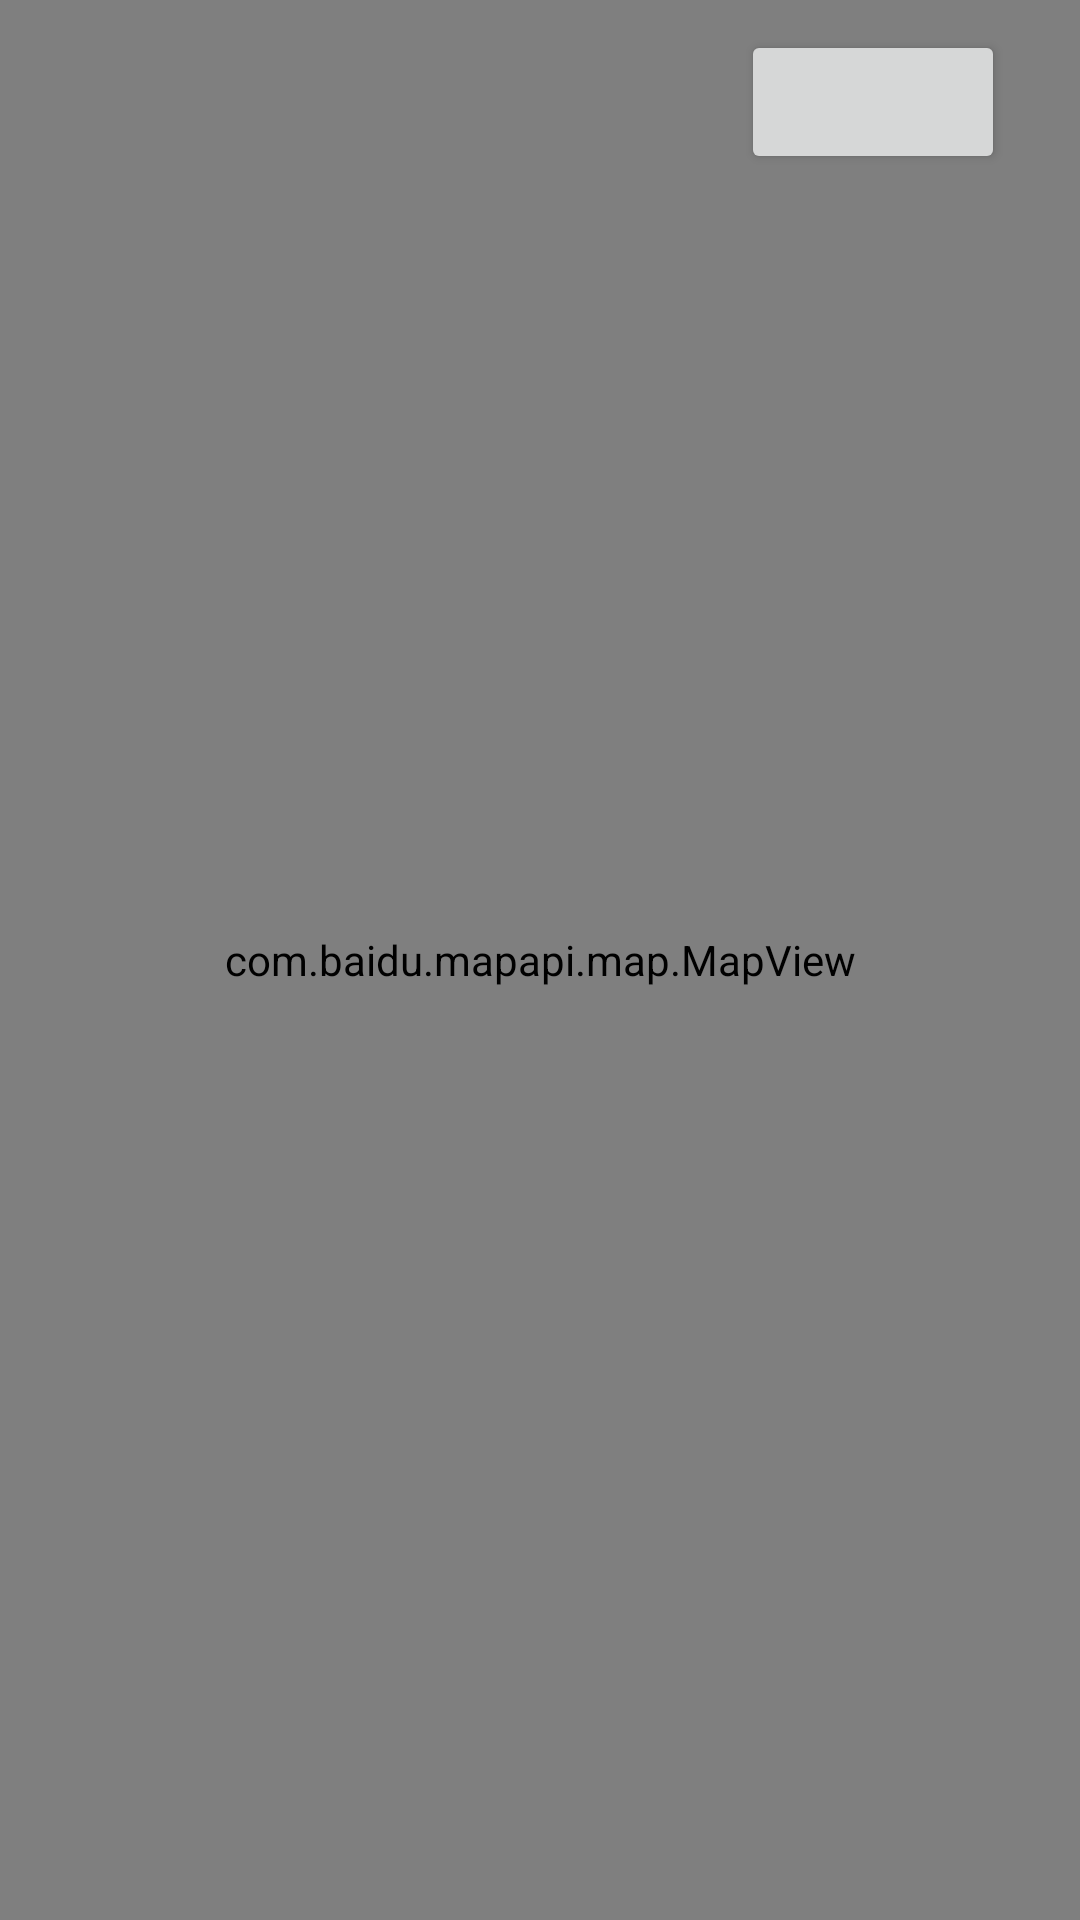

Here is an Android app screen rendered from its layout file. Give the layout XML and the strings, colors and styles it references.
<!-- AndroidManifest.xml: activity theme Theme.TranslucentActionBar.ActionBar.Overlay -->
<!-- res/layout/activity_baidu_map.xml -->
<RelativeLayout xmlns:android="http://schemas.android.com/apk/res/android"
    xmlns:tools="http://schemas.android.com/tools"
    android:layout_width="match_parent"
    android:layout_height="match_parent"
    tools:context="com.chinaairdome.indoorapp.BaiduMapActivity">

    <com.baidu.mapapi.map.MapView
        android:id="@+id/bmapView"
        android:layout_width="fill_parent"
        android:layout_height="fill_parent"
        android:clickable="true" />

    <Button
        android:id="@+id/button1"
        android:layout_width="wrap_content"
        android:layout_height="wrap_content"
        android:layout_alignParentRight="true"
        android:layout_alignParentTop="true"
        android:layout_marginRight="25dp"
        android:layout_marginTop="10dip" />

</RelativeLayout>
<!-- resources referenced by this layout -->
<resources>
  <style name="Theme.TranslucentActionBar.ActionBar.Overlay">
          
          <item name="actionBarStyle">@style/Widget.ActionBar.Transparent</item>
          <item name="windowActionBarOverlay">true</item>
      </style>
  <style name="Widget.ActionBar.Transparent">
          <item name="android:background">@android:color/transparent</item>
      </style>
</resources>
